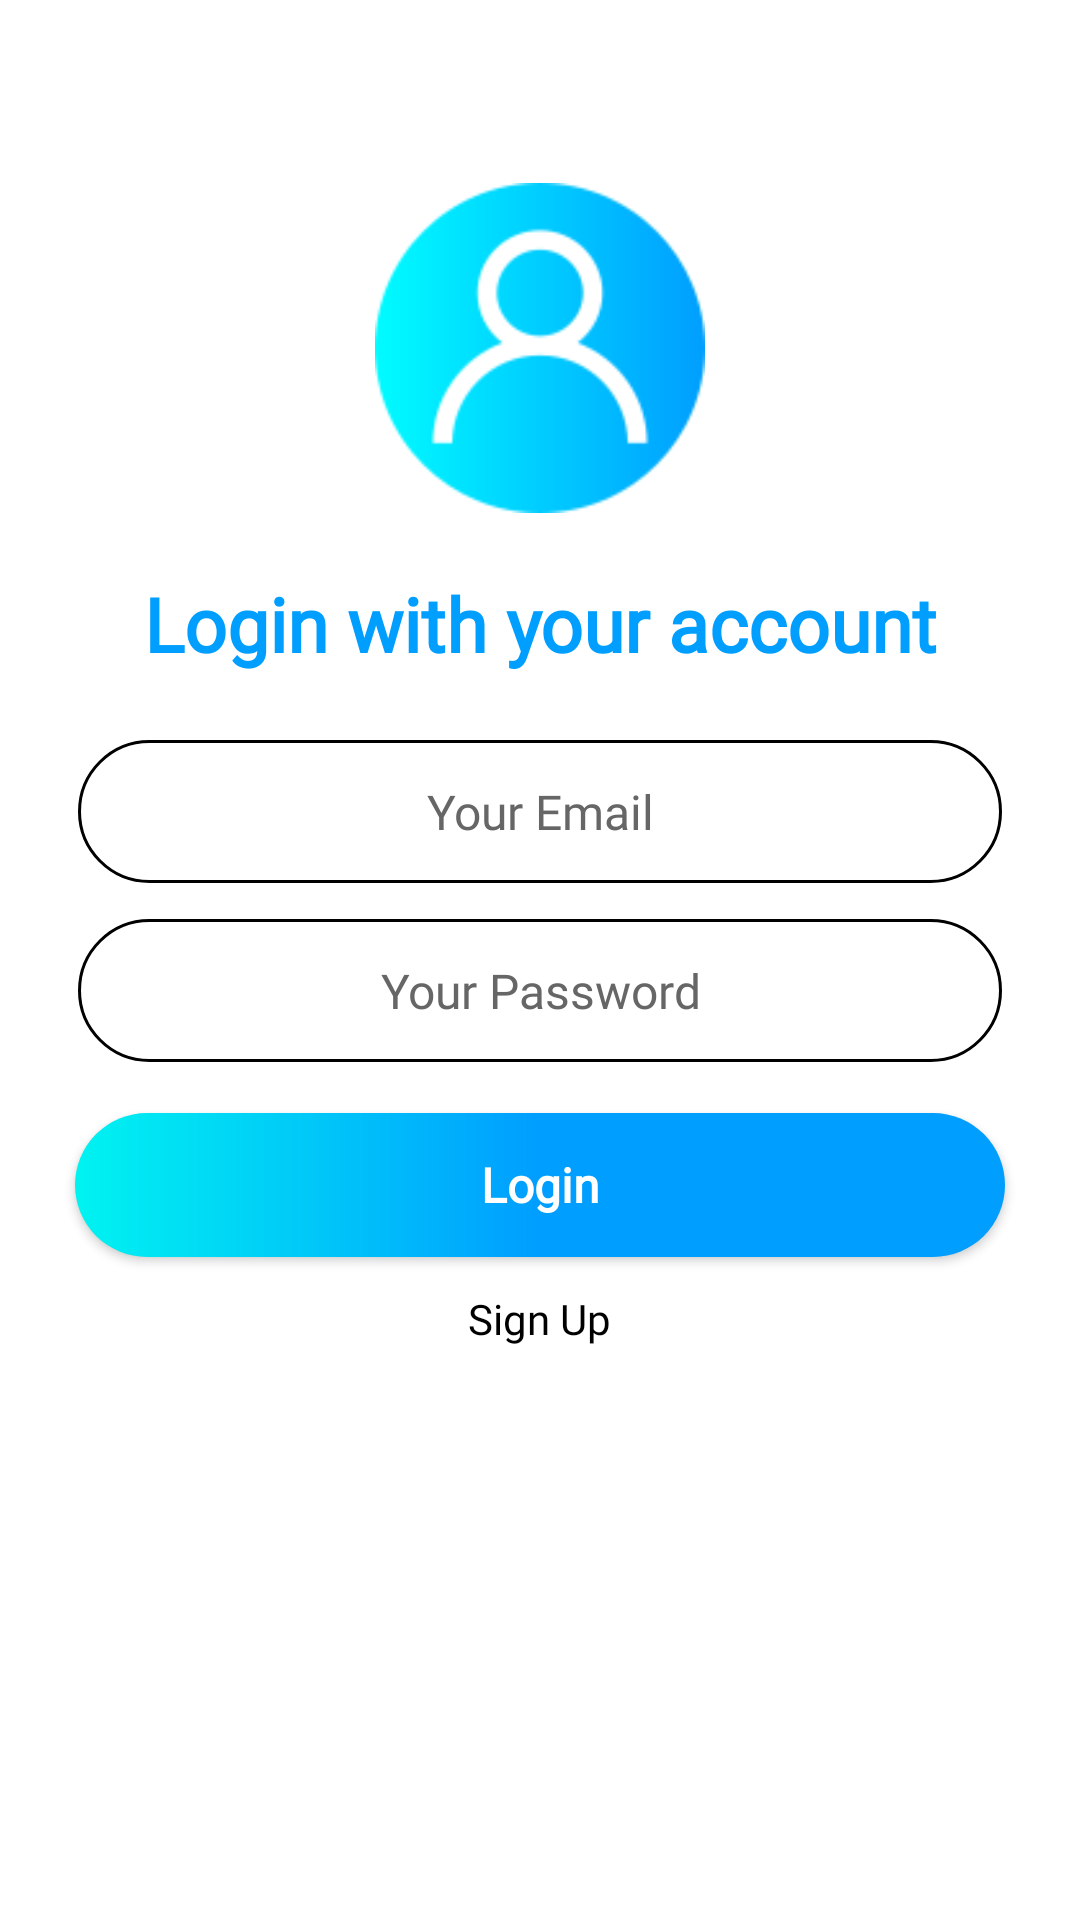

The Android layout XML behind this screen, and the referenced resources:
<!-- AndroidManifest.xml: application theme Theme.Music_Player -->
<!-- res/layout/activity_login.xml -->
<?xml version="1.0" encoding="utf-8"?>
<RelativeLayout xmlns:android="http://schemas.android.com/apk/res/android"
    xmlns:app="http://schemas.android.com/apk/res-auto"
    xmlns:tools="http://schemas.android.com/tools"
    android:layout_width="match_parent"
    android:layout_height="match_parent"
    android:orientation="vertical"
    android:paddingStart="20dp"
    android:paddingEnd="20dp"
    tools:context=".LoginActivity">

    
    <ImageView
        android:layout_width="300dp"
        android:layout_height="110dp"
        android:layout_above="@+id/login_form"
        android:layout_centerHorizontal="true"
        android:layout_marginBottom="20dp"
        android:src="@drawable/profile_user" />

    <LinearLayout
        android:id="@+id/login_form"
        android:layout_width="match_parent"
        android:layout_height="wrap_content"
        android:layout_centerInParent="true"
        android:orientation="vertical">

        
        <TextView
            style="@style/RegisterHeader"
            android:layout_marginBottom="16dp"
            android:text="@string/Login_title"
            android:textSize="25dp" />

        
        <EditText
            android:id="@+id/email_editText"
            style="@style/EditTextStyle"
            android:layout_width="match_parent"
            android:layout_height="wrap_content"
            android:background="@drawable/rounded_corner_edit_text"
            android:hint="@string/your_email_hint" />

        
        <EditText
            android:id="@+id/password_editText"
            style="@style/EditTextStyle"
            android:layout_width="match_parent"
            android:layout_height="wrap_content"
            android:background="@drawable/rounded_corner_edit_text"
            android:hint="@string/your_password_hint" />

        
        <Button
            android:id="@+id/login_button"
            style="@style/RegisterButton"
            android:background="@drawable/corner_button"
            android:text="@string/login_button" />

        
        <TextView
            android:id="@+id/signup_textView"
            android:layout_width="wrap_content"
            android:layout_height="wrap_content"
            android:layout_gravity="center"
            android:layout_marginTop="11dp"
            android:fontFamily="@font/poppins_medium"
            android:text="@string/signup_text"
            android:textColor="@color/black" />

    </LinearLayout>

</RelativeLayout>
<!-- resources referenced by this layout -->
<resources>
  <color name="black">#FF000000</color>
  <!-- drawable corner_button (drawable) -->
  <?xml version="1.0" encoding="utf-8"?>
  <shape
      xmlns:android="http://schemas.android.com/apk/res/android"
      android:shape="rectangle">
  
      
  
  
      <gradient
          android:startColor="#00f3f1"
          android:centerColor="@color/blue_50"
          android:endColor="@color/blue_50" />
  
      <corners android:radius="80dp" />
  </shape>
  <!-- drawable profile_user: png bitmap (drawable, 8289 bytes) -->
  <!-- drawable rounded_corner_edit_text (drawable) -->
  <?xml version="1.0" encoding="utf-8"?>
  <shape
      xmlns:android="http://schemas.android.com/apk/res/android"
      android:shape="rectangle">
  
      <corners android:radius="80dp" />
  
      
          <stroke android:width="1dp" android:color="@color/black" />
  
      
      <solid android:color="@color/white" />
  </shape>
  <string name="Login_title">Login with your account</string>
  <string name="login_button">Login</string>
  <string name="signup_text">Sign Up</string>
  <string name="your_email_hint">Your Email</string>
  <string name="your_password_hint">Your Password</string>
  <style name="EditTextStyle">
          <item name="android:layout_margin">6dp</item>
          <item name="fontFamily">@font/poppins_regular</item>
          <item name="android:gravity">center_horizontal|center|center_vertical</item>
          <item name="android:padding">13dp</item>
          <item name="android:textSize">16sp</item>
          <item name="android:textColorHint">#666666</item>
          <item name="background">@drawable/rounded_corner_edit_text</item>
      </style>
  <style name="RegisterButton" parent="required">
          <item name="android:layout_marginTop">11dp</item>
          <item name="android:layout_marginStart">5dp</item>
          <item name="android:layout_marginEnd">5dp</item>
          <item name="textAllCaps">false</item>
          <item name="android:textSize">16sp</item>
          <item name="android:textColor">@color/white</item>
          <item name="android:textStyle">bold</item>
          <item name="fontFamily">@font/poppins_medium</item>
      </style>
  <style name="RegisterHeader">
          <item name="android:layout_width">match_parent</item>
          <item name="android:layout_height">wrap_content</item>
          <item name="android:gravity">center_horizontal</item>
          <item name="fontFamily">@font/poppins_regular</item>
          <item name="android:textStyle">bold</item>
          <item name="android:textColor">@color/blue_50</item>
      </style>
  <style name="Theme.Music_Player" parent="Theme.MaterialComponents.DayNight.DarkActionBar">
          
          <item name="colorPrimary">@color/primary_color</item>
          <item name="colorPrimaryVariant">@color/primary_dark_color</item>
          <item name="colorOnPrimary">@color/white</item>
          <item name="android:textColor">@color/black</item>
          
          <item name="colorSecondary">@color/red</item>
          <item name="colorSecondaryVariant">@color/teal_700</item>
          <item name="colorOnSecondary">@color/black</item>
          
          <item name="android:statusBarColor" tools:targetApi="l">?attr/colorPrimaryVariant</item>
          
      </style>
  <color name="blue_50">#009eff</color>
  <color name="white">#FFFFFFFF</color>
  <style name="required">
          <item name="android:layout_width">match_parent</item>
          <item name="android:layout_height">wrap_content</item>
      </style>
  <color name="primary_color">#2196F3</color>
  <color name="primary_dark_color">#1976D2</color>
  <color name="red">#B3323E</color>
  <color name="teal_700">#FF018786</color>
</resources>
